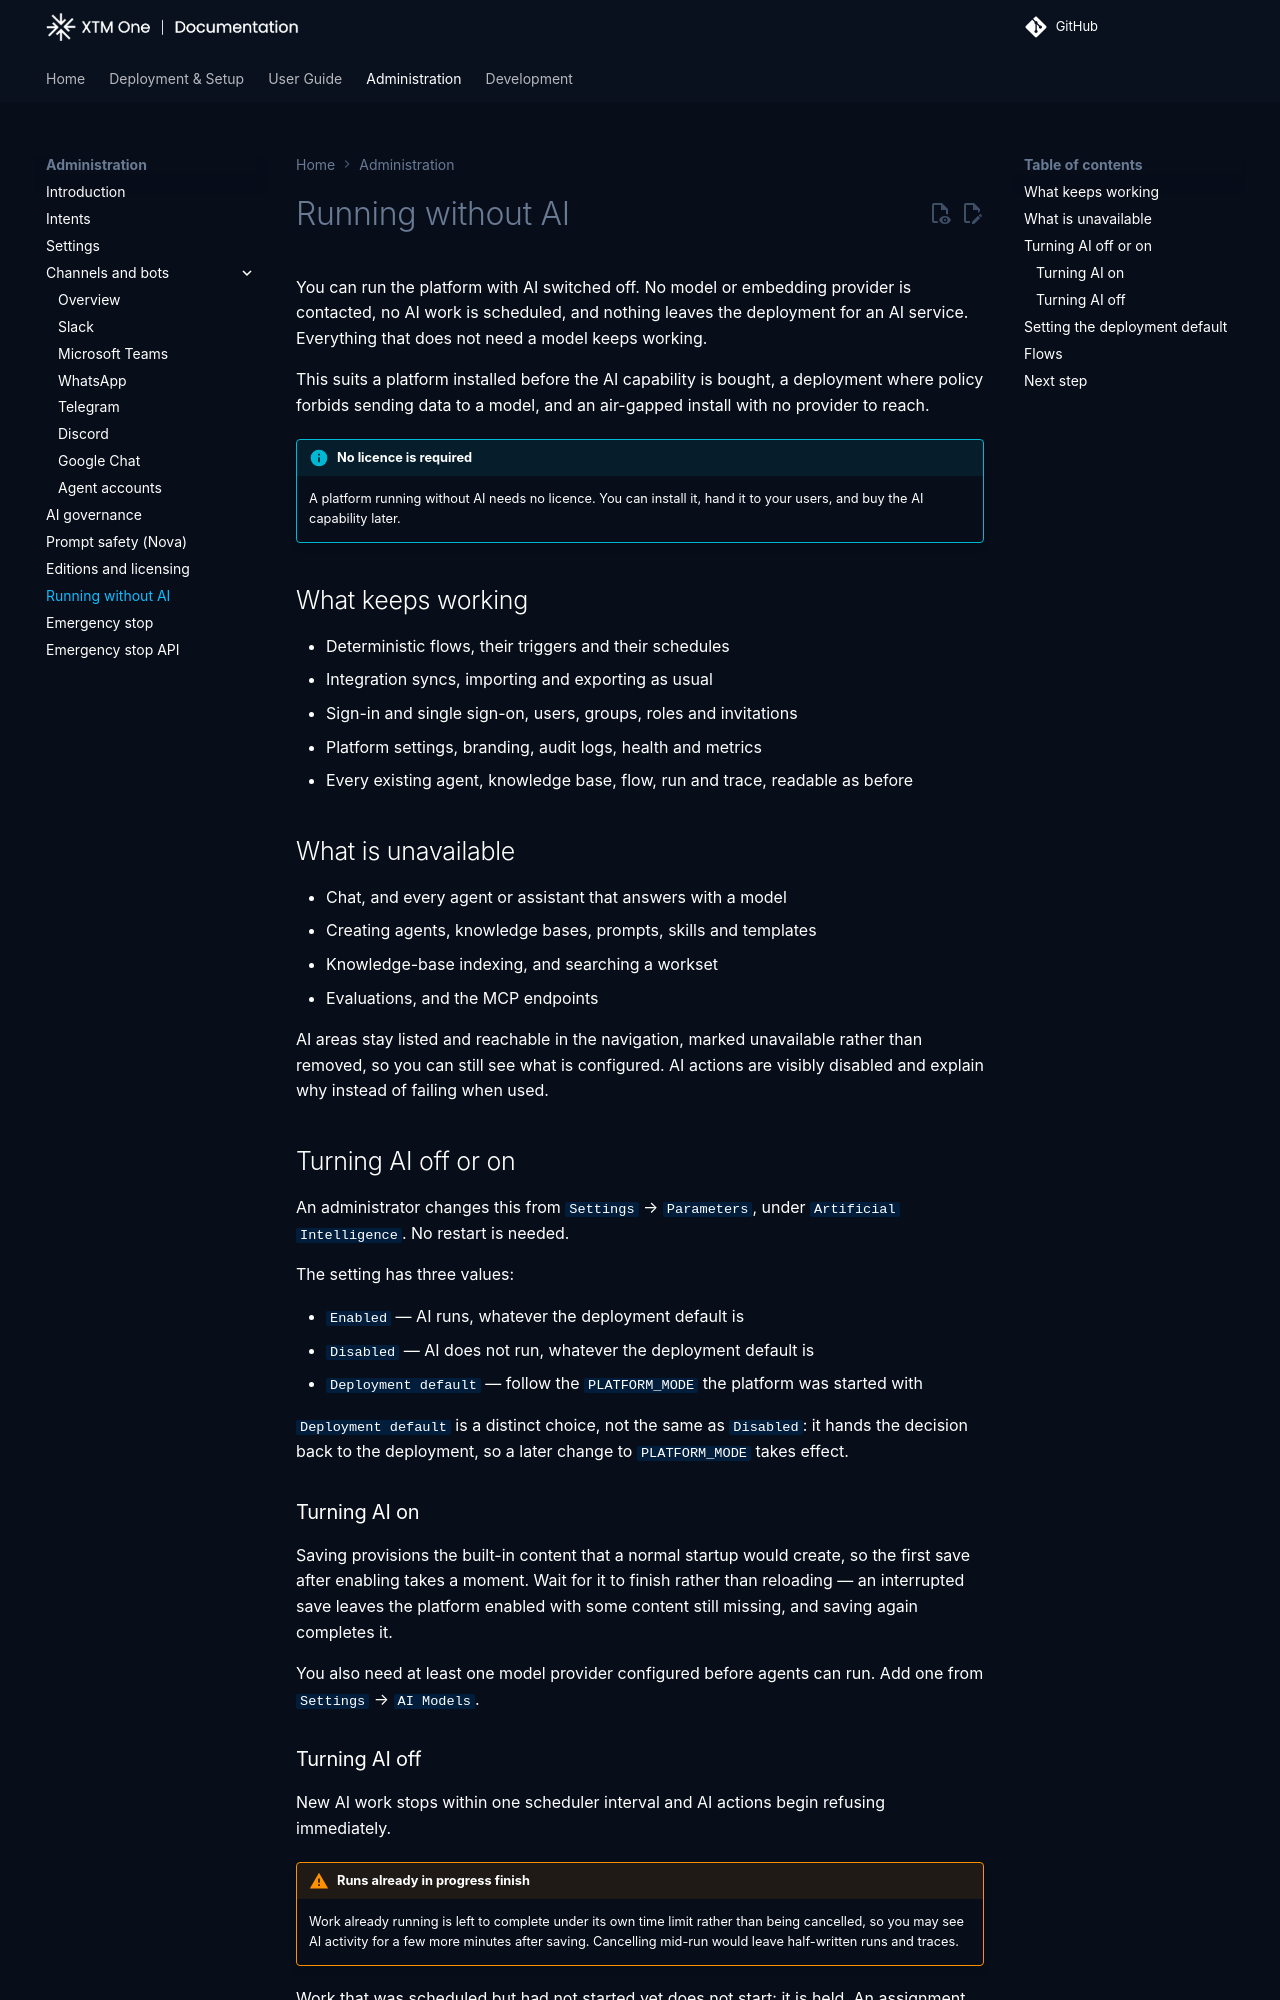

repository: XTM-One-Platform/xtm-one · page: 1.261030.0/administration/running-without-ai/index.html · generator: mkdocs

# Running without AI

You can run the platform with AI switched off. No model or embedding provider is
contacted, no AI work is scheduled, and nothing leaves the deployment for an AI
service. Everything that does not need a model keeps working.

This suits a platform installed before the AI capability is bought, a deployment
where policy forbids sending data to a model, and an air-gapped install with no
provider to reach.

!!! info "No licence is required"
    A platform running without AI needs no licence. You can install it, hand it
    to your users, and buy the AI capability later.

## What keeps working

- Deterministic flows, their triggers and their schedules
- Integration syncs, importing and exporting as usual
- Sign-in and single sign-on, users, groups, roles and invitations
- Platform settings, branding, audit logs, health and metrics
- Every existing agent, knowledge base, flow, run and trace, readable as before

## What is unavailable

- Chat, and every agent or assistant that answers with a model
- Creating agents, knowledge bases, prompts, skills and templates
- Knowledge-base indexing, and searching a workset
- Evaluations, and the MCP endpoints

AI areas stay listed and reachable in the navigation, marked unavailable rather
than removed, so you can still see what is configured. AI actions are visibly
disabled and explain why instead of failing when used.

To switch AI off for some people only, use a group's `AI access` card instead (see
[Switching AI off for a group](users-and-groups.md#switching-ai-off-for-a-group)).

## Turning AI off or on

An administrator changes this from `Settings` → `Parameters`, under
`Artificial Intelligence`. No restart is needed.

The setting has three values:

- `Enabled` — AI runs, whatever the deployment default is
- `Disabled` — AI does not run, whatever the deployment default is
- `Deployment default` — follow the `PLATFORM_MODE` the platform was started
  with

`Deployment default` is a distinct choice, not the same as `Disabled`: it hands
the decision back to the deployment, so a later change to `PLATFORM_MODE` takes
effect.

### Turning AI on

Saving provisions the built-in content that a normal startup would create, so the
first save after enabling takes a moment. Wait for it to finish rather than
reloading — an interrupted save leaves the platform enabled with some content
still missing, and saving again completes it.

You also need at least one model provider configured before agents can run. Add
one from `Settings` → `AI Models`.
